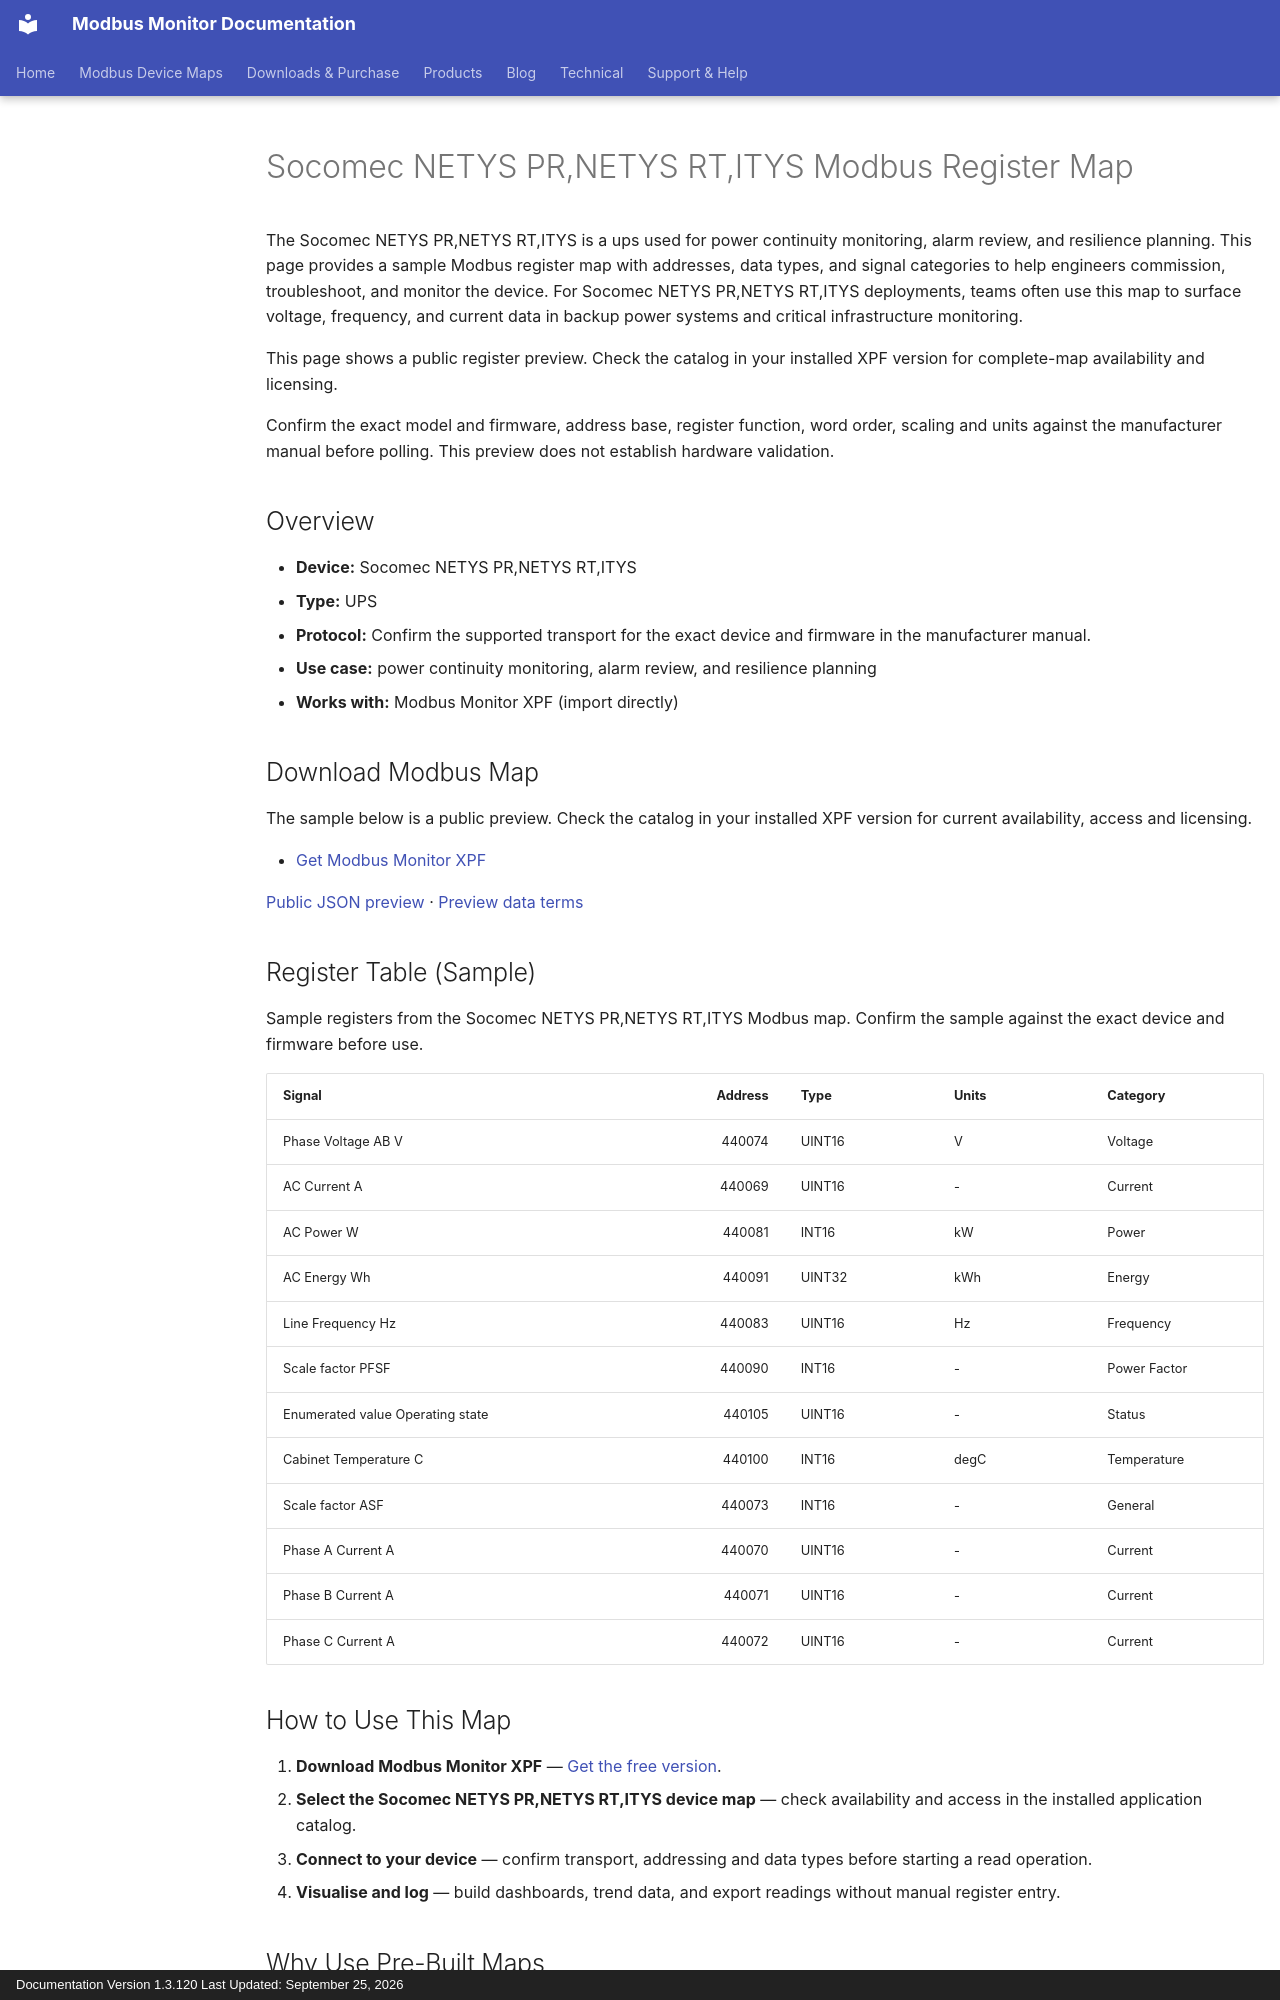

repository: Modbus-Monitor/modbus-monitor-docs · page: products/xpf/device-maps/socomec/netys-pr-netys-rt-itys/index.html · generator: mkdocs · copyright: Documentation Version 1.3.120 Last Updated: September 25, 2026

---
title: Socomec NETYS PR,NETYS RT,ITYS Modbus Register Map
description: Socomec NETYS PR,NETYS RT,ITYS Modbus map and register map with sample Modbus registers, register addresses, and ups overview for engineers. Includes sample addresses and data types for review before use with Modbus Monitor XPF.
---

# Socomec NETYS PR,NETYS RT,ITYS Modbus Register Map

The Socomec NETYS PR,NETYS RT,ITYS is a ups used for power continuity monitoring, alarm review, and resilience planning. This page provides a sample Modbus register map with addresses, data types, and signal categories to help engineers commission, troubleshoot, and monitor the device. For Socomec NETYS PR,NETYS RT,ITYS deployments, teams often use this map to surface voltage, frequency, and current data in backup power systems and critical infrastructure monitoring.

This page shows a public register preview. Check the catalog in your installed XPF version for complete-map availability and licensing.

Confirm the exact model and firmware, address base, register function, word order, scaling and units against the manufacturer manual before polling. This preview does not establish hardware validation.

## Overview

- **Device:** Socomec NETYS PR,NETYS RT,ITYS
- **Type:** UPS
- **Protocol:** Confirm the supported transport for the exact device and firmware in the manufacturer manual.
- **Use case:** power continuity monitoring, alarm review, and resilience planning
- **Works with:** Modbus Monitor XPF (import directly)

## Download Modbus Map

The sample below is a public preview. Check the catalog in your installed XPF version for current availability, access and licensing.

- [Get Modbus Monitor XPF](https://www.modbusmonitor.com/download)

[Public JSON preview](https://modbus-monitor.github.io/modbus-device-maps/maps/socomec/netys-pr-netys-rt-itys.json) · [Preview data terms](https://modbus-monitor.github.io/modbus-device-maps/data-license/)

## Register Table (Sample)

Sample registers from the Socomec NETYS PR,NETYS RT,ITYS Modbus map. Confirm the sample against the exact device and firmware before use.

| Signal | Address | Type | Units | Category |
|---|---:|---|---|---|
| Phase Voltage AB V | 440074 | UINT16 | V | Voltage |
| AC Current A | 440069 | UINT16 | - | Current |
| AC Power W | 440081 | INT16 | kW | Power |
| AC Energy Wh | 440091 | UINT32 | kWh | Energy |
| Line Frequency Hz | 440083 | UINT16 | Hz | Frequency |
| Scale factor PFSF | 440090 | INT16 | - | Power Factor |
| Enumerated value Operating state | 440105 | UINT16 | - | Status |
| Cabinet Temperature C | 440100 | INT16 | degC | Temperature |
| Scale factor ASF | 440073 | INT16 | - | General |
| Phase A Current A | 440070 | UINT16 | - | Current |
| Phase B Current A | 440071 | UINT16 | - | Current |
| Phase C Current A | 440072 | UINT16 | - | Current |

## How to Use This Map

1. **Download Modbus Monitor XPF** — [Get the free version](https://www.modbusmonitor.com/download).
2. **Select the Socomec NETYS PR,NETYS RT,ITYS device map** — check availability and access in the installed application catalog.
3. **Connect to your device** — confirm transport, addressing and data types before starting a read operation.
4. **Visualise and log** — build dashboards, trend data, and export readings without manual register entry.
